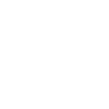
t = 0.00 s
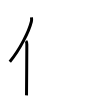
t = 2.00 s
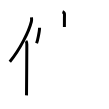
t = 4.00 s
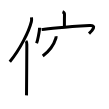
t = 6.00 s
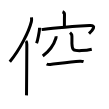
t = 8.00 s
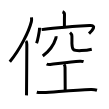
t = 10.00 s

The animated SVG that drew these frames (rendered in a browser with its animation timeline set to each time). Animation: 10 SMIL elements (animate=10); one cycle of 10.00 s.

<svg width="109px" height="109px" viewBox="0 0 px 109px" xmlns="http://www.w3.org/2000/svg" xmlns:xlink="http://www.w3.org/1999/xlink" xml:space="preserve" version="1.1"  baseProfile="full">
<path d="M31.49,17.39c0.13,1.2,0.24,2.71-0.12,4.19c-2.26,9.36-11.02,27.45-21.56,40.13" style="fill:none;stroke:black;stroke-width:3;opacity:0">
  <animate attributeType="CSS" attributeName="opacity" from="0" to="1" begin="0s" dur="1s" repeatCount="Indefinite" fill="freeze" />
</path>
<path d="M25.99,41c0.66,0.68,0.84,2.19,0.84,3.58c0,14.46-0.32,41.08-0.32,50.79" style="fill:none;stroke:black;stroke-width:3;opacity:0">
  <animate attributeType="CSS" attributeName="opacity" from="0" to="1" begin="1s" dur="1s" repeatCount="Indefinite" fill="freeze" />
</path>
<path d="M62.54,11.75c1.02,0.37,1.98,1.82,1.95,2.89C64.42,18,64.42,24,64.41,27.06" style="fill:none;stroke:black;stroke-width:3;opacity:0">
  <animate attributeType="CSS" attributeName="opacity" from="0" to="1" begin="2s" dur="1s" repeatCount="Indefinite" fill="freeze" />
</path>
<path d="M39.57,27.73c0,3.51-2.06,13.18-2.99,15.52" style="fill:none;stroke:black;stroke-width:3;opacity:0">
  <animate attributeType="CSS" attributeName="opacity" from="0" to="1" begin="3s" dur="1s" repeatCount="Indefinite" fill="freeze" />
</path>
<path d="M41.61,29.63c6.14-1.13,43.24-3.85,47.87-4.13c7.67-0.47,3.21,4.67-0.47,8.17" style="fill:none;stroke:black;stroke-width:3;opacity:0">
  <animate attributeType="CSS" attributeName="opacity" from="0" to="1" begin="4s" dur="1s" repeatCount="Indefinite" fill="freeze" />
</path>
<path d="M56.02,36.25c0.07,0.5,0.08,1.29-0.15,2.03c-2,6.48-4.57,11.44-13.12,17.72" style="fill:none;stroke:black;stroke-width:3;opacity:0">
  <animate attributeType="CSS" attributeName="opacity" from="0" to="1" begin="5s" dur="1s" repeatCount="Indefinite" fill="freeze" />
</path>
<path d="M70.01,32.72c1.02,0.88,1.83,1.92,1.89,3.28c0.12,2.8-0.04,5.46,0.04,7.73c0.21,5.97,0.98,7.25,9.33,6.89c4.02-0.17,8.49-0.91,10.48-1.4" style="fill:none;stroke:black;stroke-width:3;opacity:0">
  <animate attributeType="CSS" attributeName="opacity" from="0" to="1" begin="6s" dur="1s" repeatCount="Indefinite" fill="freeze" />
</path>
<path d="M46.67,64.05c0.85,0.46,2.68,0.56,3.55,0.47c7.79-0.88,20.13-2.62,29.77-3.32c1.31-0.09,2.5,0.09,3.58,0.47" style="fill:none;stroke:black;stroke-width:3;opacity:0">
  <animate attributeType="CSS" attributeName="opacity" from="0" to="1" begin="7s" dur="1s" repeatCount="Indefinite" fill="freeze" />
</path>
<path d="M64.08,64.45c0.96,1.25,0.96,2,0.96,3c0,7,0.15,15.3,0.15,23.3" style="fill:none;stroke:black;stroke-width:3;opacity:0">
  <animate attributeType="CSS" attributeName="opacity" from="0" to="1" begin="8s" dur="1s" repeatCount="Indefinite" fill="freeze" />
</path>
<path d="M36.75,92.2c0.84,0.23,5.25,0.43,6.67,0.36c11.04-0.57,30.68-2.52,47.44-3.04c2.27-0.07,5,0.38,6.14,0.73" style="fill:none;stroke:black;stroke-width:3;opacity:0">
  <animate attributeType="CSS" attributeName="opacity" from="0" to="1" begin="9s" dur="1s" repeatCount="Indefinite" fill="freeze" />
</path>
</svg>
